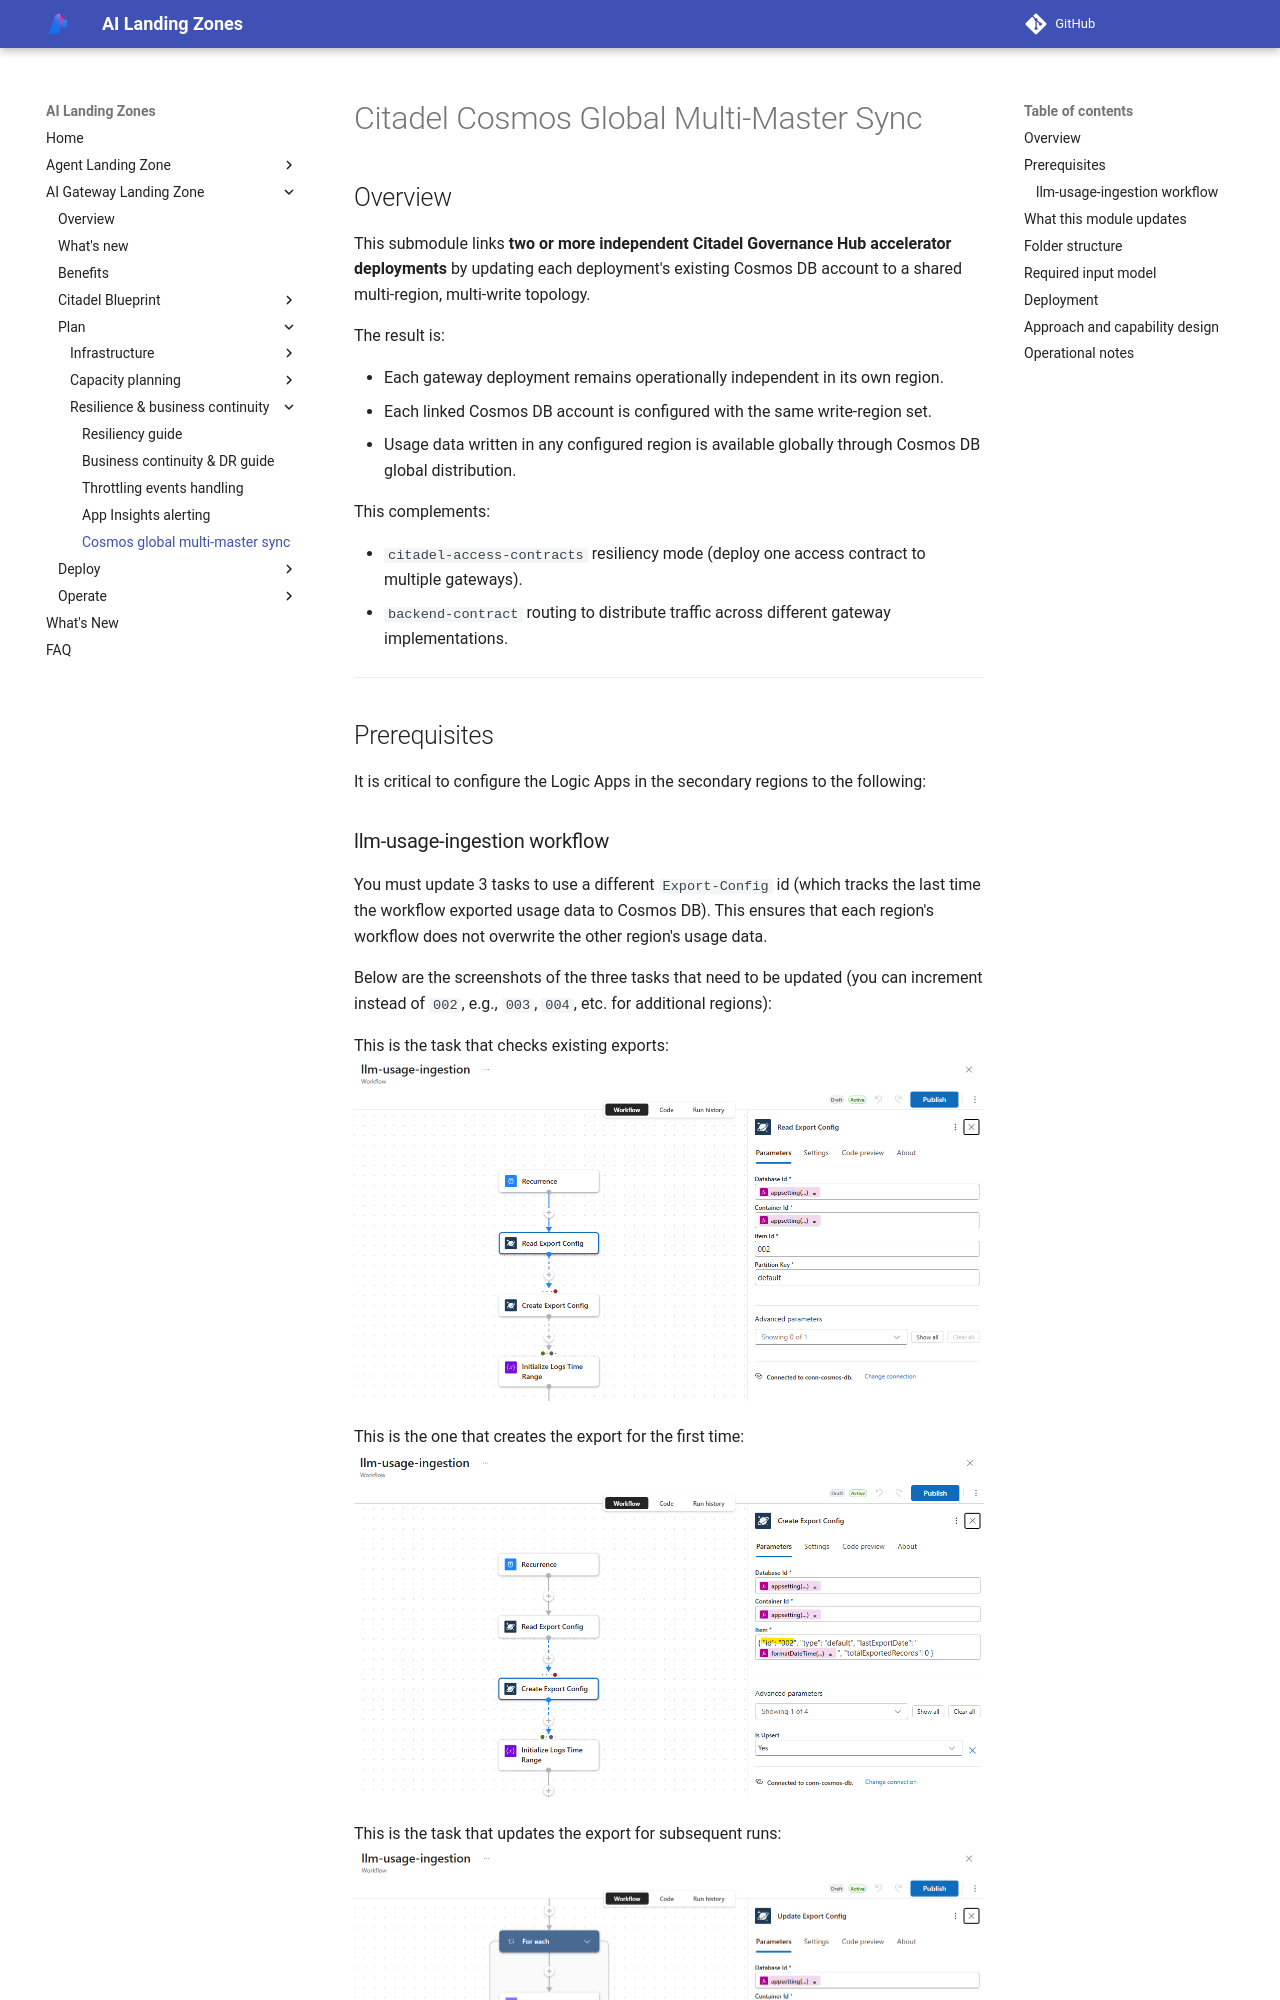

repository: Azure/AI-Landing-Zones · page: ai-gateway-landing-zone/operate/cosmos-multi-region-sync/index.html · generator: mkdocs

---
render_macros: false
---

# Citadel Cosmos Global Multi-Master Sync

## Overview

This submodule links **two or more independent Citadel Governance Hub accelerator deployments** by updating each deployment's existing Cosmos DB account to a shared multi-region, multi-write topology.

The result is:

- Each gateway deployment remains operationally independent in its own region.
- Each linked Cosmos DB account is configured with the same write-region set.
- Usage data written in any configured region is available globally through Cosmos DB global distribution.

This complements:

- `citadel-access-contracts` resiliency mode (deploy one access contract to multiple gateways).
- `backend-contract` routing to distribute traffic across different gateway implementations.

---

## Prerequisites

It is critical to configure the Logic Apps in the secondary regions to the following:

### `llm-usage-ingestion` workflow

You must update 3 tasks to use a different `Export-Config` id (which tracks the last time the workflow exported usage data to Cosmos DB). This ensures that each region's workflow does not overwrite the other region's usage data.

Below are the screenshots of the three tasks that need to be updated (you can increment instead of `002`, e.g., `003`, `004`, etc. for additional regions):

This is the task that checks existing exports:
![llm-usage-ingestion workflow task 1](../media/logic-app-global-setup-config-1.png)

This is the one that creates the export for the first time:
![llm-usage-ingestion workflow task 3](../media/logic-app-global-setup-config-3.png)

This is the task that updates the export for subsequent runs:
![llm-usage-ingestion workflow task 2](../media/logic-app-global-setup-config-2.png)
